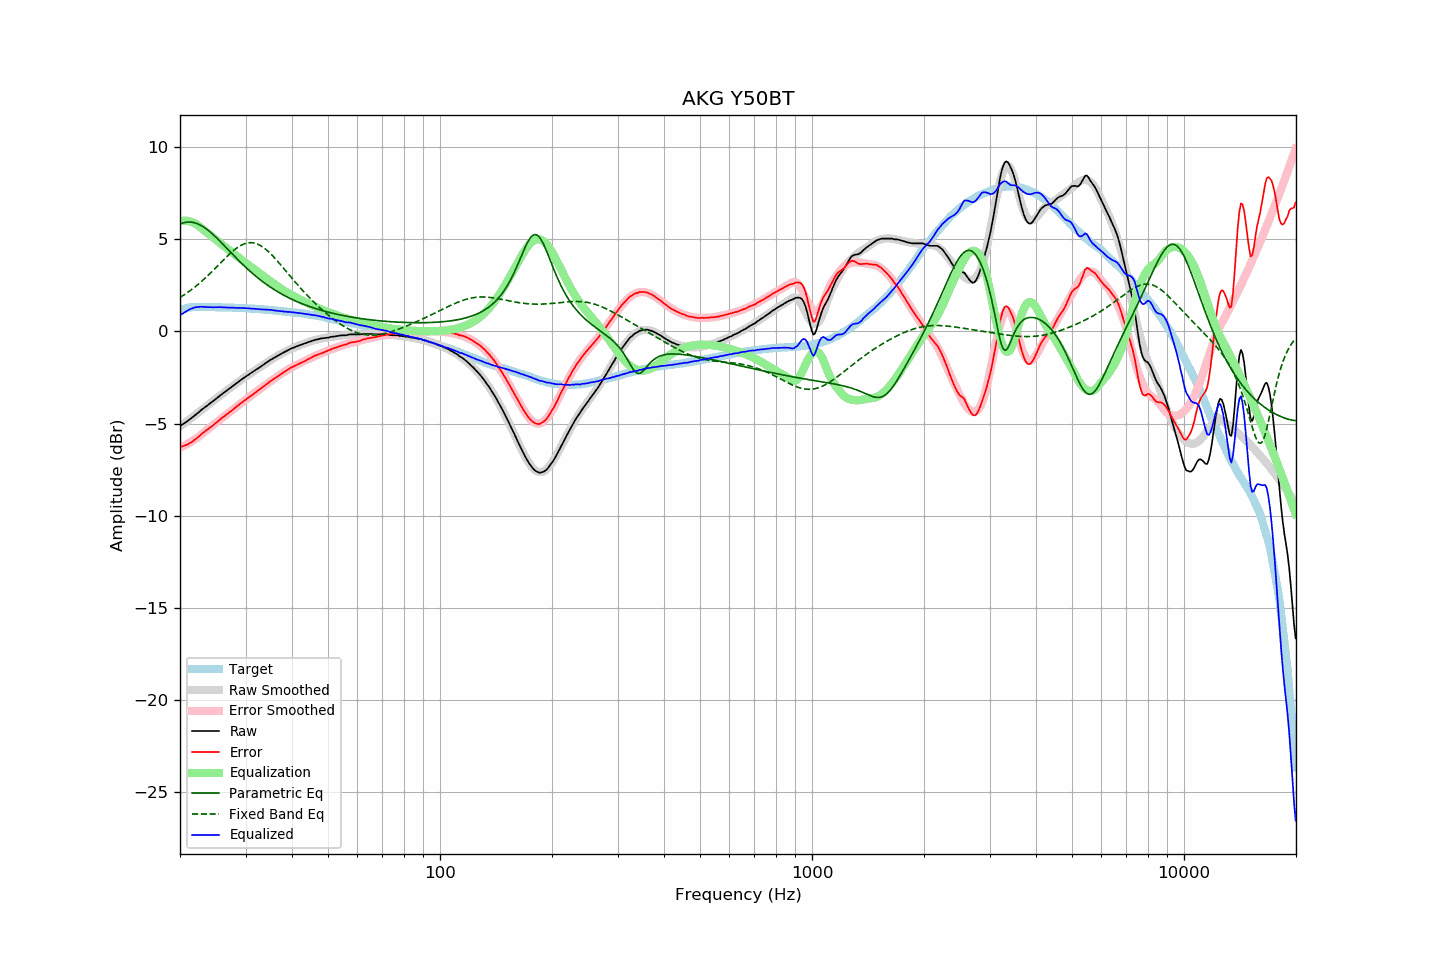

The data file committed next to this chart (first rows):
frequency, raw, error, smoothed, error_smoothed, equalization, parametric_eq, fixed_band_eq, equalized_raw, equalized_smoothed, target
20.00, -5.14, -6.28, -5.15, -6.32, 6.00, 5.81, 1.84, 0.86, 0.85, 1.14
20.20, -5.08, -6.25, -5.09, -6.27, 6.00, 5.85, 1.89, 0.92, 0.91, 1.17
20.40, -5.03, -6.23, -5.03, -6.23, 6.00, 5.88, 1.95, 0.97, 0.97, 1.20
20.61, -4.97, -6.19, -4.96, -6.19, 6.00, 5.90, 2.00, 1.03, 1.04, 1.22
20.81, -4.91, -6.16, -4.90, -6.14, 5.99, 5.91, 2.06, 1.09, 1.10, 1.25
21.02, -4.85, -6.13, -4.83, -6.09, 5.98, 5.92, 2.12, 1.14, 1.15, 1.28
21.23, -4.78, -6.07, -4.77, -6.04, 5.96, 5.92, 2.18, 1.19, 1.20, 1.29
21.44, -4.72, -6.02, -4.70, -5.99, 5.94, 5.92, 2.25, 1.22, 1.24, 1.30
21.66, -4.65, -5.96, -4.64, -5.93, 5.91, 5.91, 2.32, 1.26, 1.27, 1.31
21.87, -4.57, -5.89, -4.57, -5.87, 5.87, 5.89, 2.38, 1.29, 1.30, 1.31
22.09, -4.51, -5.83, -4.50, -5.82, 5.81, 5.86, 2.45, 1.31, 1.31, 1.32
22.31, -4.43, -5.75, -4.44, -5.76, 5.76, 5.83, 2.52, 1.32, 1.32, 1.32
22.54, -4.37, -5.69, -4.37, -5.69, 5.69, 5.79, 2.60, 1.32, 1.32, 1.32
22.76, -4.29, -5.60, -4.30, -5.62, 5.62, 5.74, 2.67, 1.33, 1.32, 1.32
22.99, -4.22, -5.52, -4.23, -5.55, 5.55, 5.69, 2.75, 1.33, 1.32, 1.31
23.22, -4.16, -5.46, -4.16, -5.48, 5.48, 5.64, 2.83, 1.32, 1.32, 1.31
23.45, -4.09, -5.39, -4.09, -5.41, 5.41, 5.58, 2.91, 1.32, 1.32, 1.31
23.69, -4.03, -5.33, -4.02, -5.34, 5.34, 5.51, 2.99, 1.31, 1.31, 1.31
23.92, -3.96, -5.26, -3.95, -5.26, 5.26, 5.44, 3.08, 1.31, 1.31, 1.31
24.16, -3.89, -5.20, -3.88, -5.19, 5.19, 5.37, 3.16, 1.31, 1.31, 1.32
24.40, -3.82, -5.14, -3.82, -5.13, 5.13, 5.29, 3.25, 1.30, 1.31, 1.32
24.65, -3.76, -5.06, -3.75, -5.06, 5.06, 5.21, 3.33, 1.30, 1.31, 1.31
24.89, -3.68, -4.99, -3.68, -4.99, 4.99, 5.13, 3.42, 1.30, 1.31, 1.31
25.14, -3.62, -4.92, -3.62, -4.92, 4.92, 5.05, 3.51, 1.31, 1.30, 1.31
25.39, -3.54, -4.85, -3.55, -4.85, 4.85, 4.96, 3.60, 1.31, 1.30, 1.30
25.65, -3.48, -4.78, -3.48, -4.79, 4.79, 4.87, 3.69, 1.31, 1.30, 1.30
25.91, -3.42, -4.71, -3.42, -4.72, 4.72, 4.78, 3.78, 1.30, 1.30, 1.29
26.16, -3.35, -4.64, -3.35, -4.65, 4.65, 4.69, 3.87, 1.30, 1.30, 1.29
26.43, -3.29, -4.58, -3.28, -4.58, 4.58, 4.60, 3.95, 1.29, 1.29, 1.29
26.69, -3.22, -4.51, -3.22, -4.51, 4.51, 4.51, 4.04, 1.29, 1.29, 1.29
26.96, -3.16, -4.45, -3.15, -4.44, 4.44, 4.42, 4.12, 1.28, 1.29, 1.29
27.23, -3.09, -4.38, -3.09, -4.37, 4.37, 4.33, 4.20, 1.29, 1.29, 1.29
27.50, -3.03, -4.32, -3.02, -4.30, 4.30, 4.24, 4.28, 1.28, 1.28, 1.29
27.77, -2.96, -4.23, -2.96, -4.24, 4.24, 4.15, 4.36, 1.28, 1.28, 1.28
28.05, -2.90, -4.17, -2.89, -4.17, 4.17, 4.06, 4.43, 1.27, 1.28, 1.28
28.33, -2.83, -4.09, -2.83, -4.10, 4.10, 3.97, 4.50, 1.27, 1.27, 1.27
28.62, -2.77, -4.03, -2.76, -4.03, 4.03, 3.88, 4.56, 1.27, 1.27, 1.27
28.90, -2.70, -3.96, -2.70, -3.96, 3.96, 3.80, 4.61, 1.27, 1.27, 1.27
29.19, -2.64, -3.89, -2.64, -3.90, 3.90, 3.71, 4.66, 1.26, 1.26, 1.25
29.48, -2.57, -3.83, -2.57, -3.83, 3.83, 3.62, 4.71, 1.26, 1.26, 1.26
29.78, -2.51, -3.76, -2.51, -3.76, 3.76, 3.54, 4.74, 1.26, 1.25, 1.25
30.08, -2.45, -3.70, -2.45, -3.70, 3.70, 3.46, 4.77, 1.25, 1.25, 1.25
30.38, -2.39, -3.63, -2.39, -3.63, 3.63, 3.38, 4.79, 1.25, 1.24, 1.24
30.68, -2.34, -3.58, -2.33, -3.57, 3.57, 3.30, 4.80, 1.23, 1.24, 1.24
30.99, -2.28, -3.51, -2.27, -3.51, 3.51, 3.22, 4.81, 1.23, 1.23, 1.23
31.30, -2.22, -3.44, -2.21, -3.44, 3.44, 3.15, 4.80, 1.23, 1.23, 1.23
31.61, -2.16, -3.38, -2.16, -3.38, 3.38, 3.07, 4.79, 1.22, 1.22, 1.23
31.93, -2.10, -3.31, -2.10, -3.31, 3.31, 3.00, 4.77, 1.22, 1.22, 1.21
32.24, -2.05, -3.25, -2.04, -3.25, 3.25, 2.93, 4.74, 1.20, 1.21, 1.20
32.57, -1.99, -3.19, -1.98, -3.18, 3.18, 2.86, 4.70, 1.20, 1.20, 1.20
32.89, -1.93, -3.13, -1.92, -3.12, 3.12, 2.79, 4.65, 1.19, 1.20, 1.20
33.22, -1.87, -3.05, -1.86, -3.05, 3.05, 2.72, 4.60, 1.19, 1.19, 1.19
33.55, -1.81, -2.99, -1.80, -2.99, 2.99, 2.65, 4.54, 1.18, 1.18, 1.19
33.89, -1.75, -2.92, -1.75, -2.92, 2.92, 2.59, 4.47, 1.18, 1.18, 1.18
34.23, -1.69, -2.86, -1.69, -2.86, 2.86, 2.53, 4.40, 1.17, 1.17, 1.17
34.57, -1.63, -2.79, -1.63, -2.79, 2.79, 2.47, 4.32, 1.17, 1.16, 1.16
34.92, -1.57, -2.72, -1.58, -2.73, 2.73, 2.41, 4.24, 1.16, 1.15, 1.15
35.27, -1.52, -2.66, -1.52, -2.67, 2.67, 2.35, 4.15, 1.15, 1.15, 1.15
35.62, -1.47, -2.60, -1.47, -2.60, 2.60, 2.29, 4.06, 1.14, 1.14, 1.14
35.97, -1.42, -2.54, -1.41, -2.54, 2.54, 2.24, 3.97, 1.13, 1.13, 1.12
... 635 more rows
